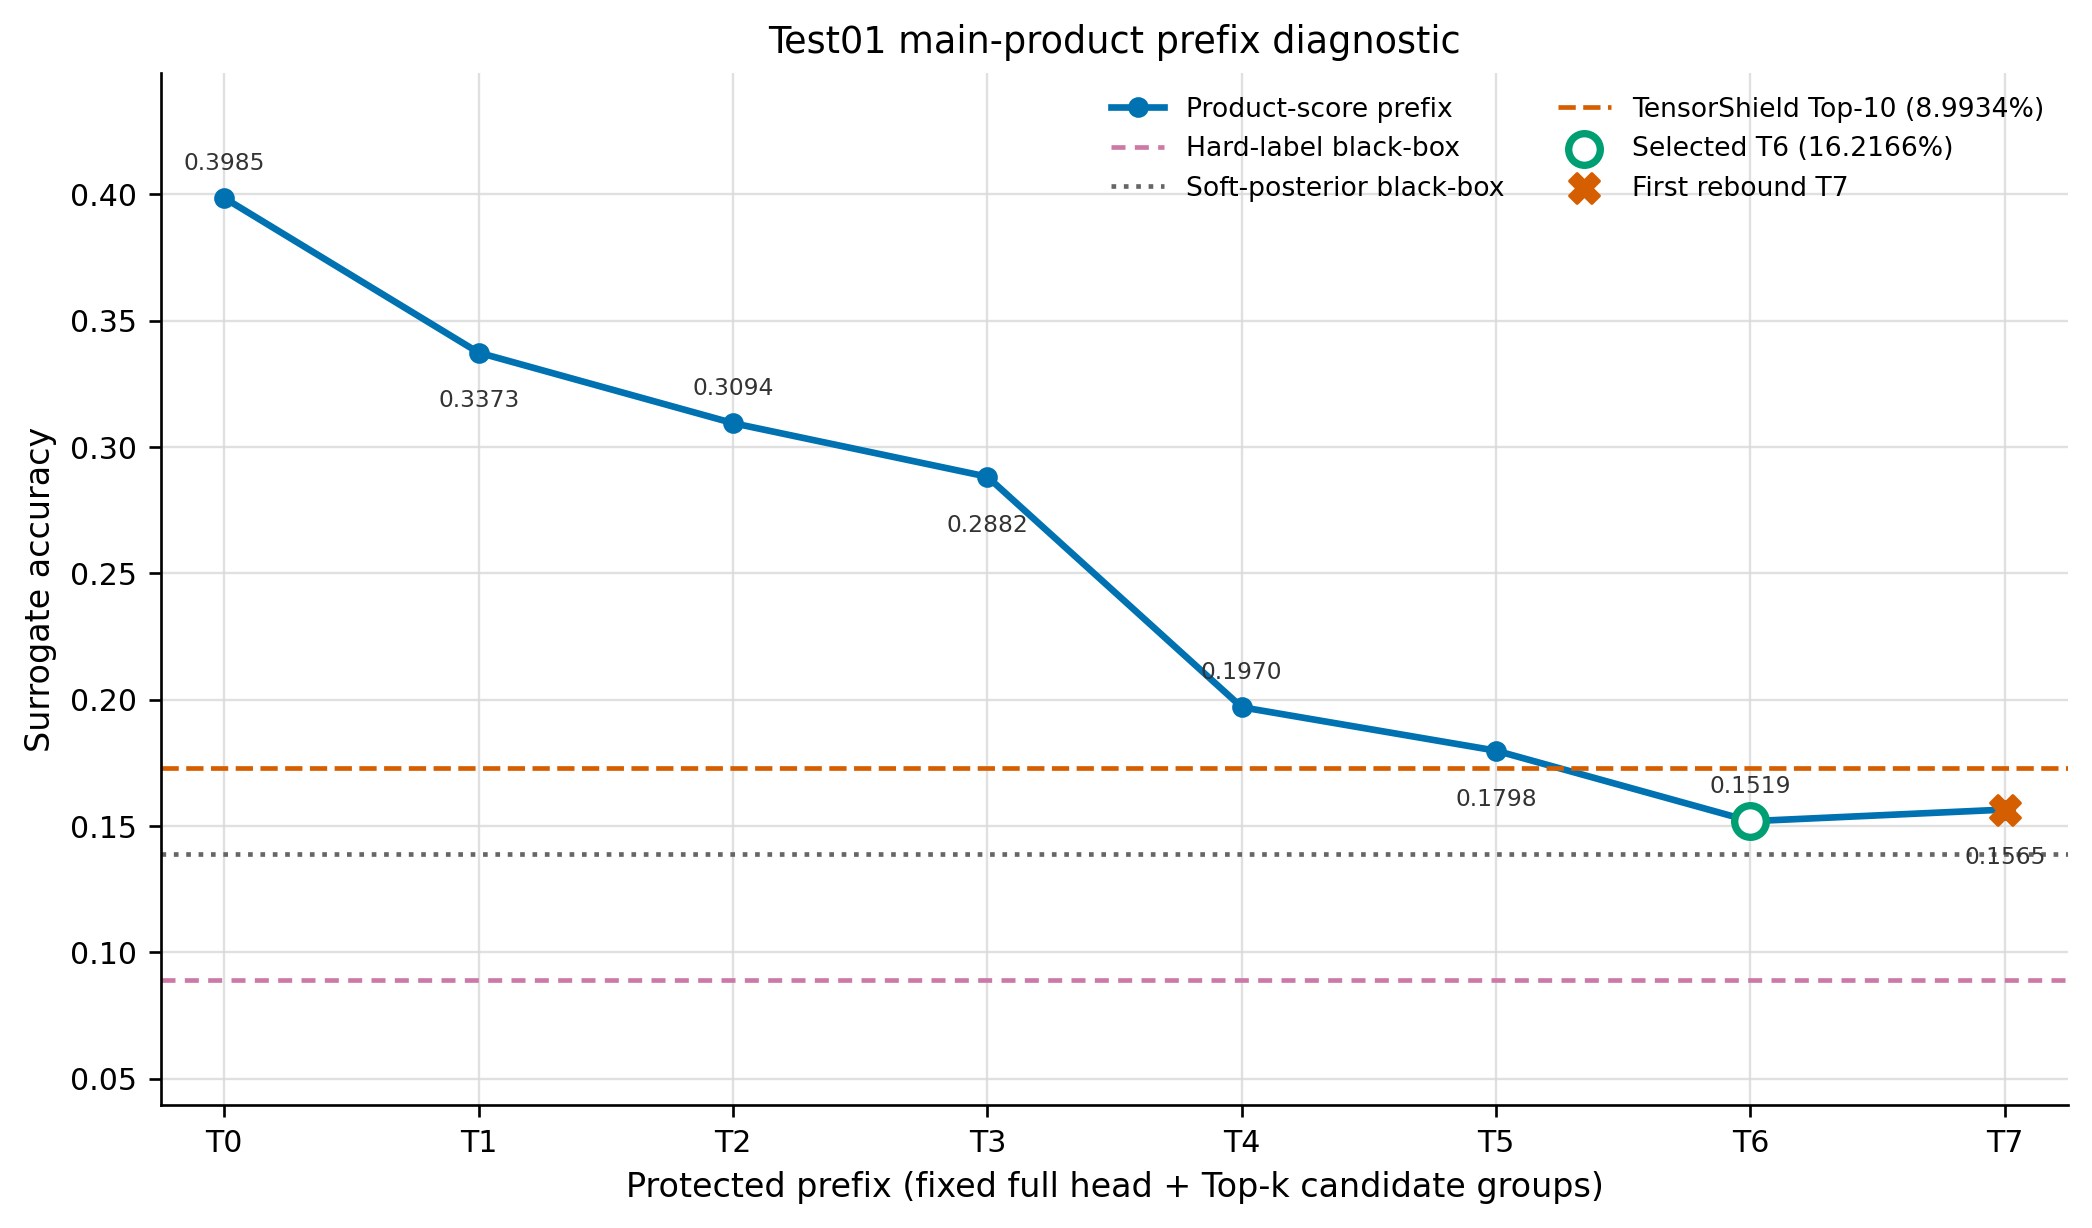

The table this chart was drawn from, first rows:
case	top_k	new_state	new_product_score	selected_rank_states	protected_unit_count	protected_param_count	protected_param_ratio	protection_mask_sha256	best_epoch	surrogate_acc	fidelity	posterior_kl	is_best_point	is_first_rebound
top_00	0				2	51300	0.004569	466d73220c084463772303efcfa567e3326b91f0…	93	0.3985	0.4621	1.617	0	0
top_01	1	layer2.0.conv1.weight	1.061	layer2.0.conv1.weight	3	125028	0.01114	397c147c08ace46806dedbf9935b2ea93ba8fd94…	93	0.3373	0.3803	1.9	0	0
top_02	2	layer1.1.conv1.weight	0.9829	layer2.0.conv1.weight,layer1.1.conv1.wei…	4	161892	0.01442	9463f5da2cf76841c7a91c3d8180cb31a33e627d…	93	0.3094	0.3497	2.017	0	0
top_03	3	layer1.0.conv1.weight	0.8964	layer2.0.conv1.weight,layer1.1.conv1.wei…	5	198756	0.0177	63b9633c64756c5419003ec663116a81385bfaea…	93	0.2882	0.3239	2.097	0	0
top_04	4	layer3.0.conv1.weight	0.5259	layer2.0.conv1.weight,layer1.1.conv1.wei…	6	493668	0.04397	85128632e8f2f496db563783468e03b86ca99e5b…	90	0.197	0.2164	2.549	0	0
top_05	5	layer2.1.conv1.weight	0.339	layer2.0.conv1.weight,layer1.1.conv1.wei…	7	641124	0.0571	f5f5222c876b055df2163e8eab197284c21a7d76…	94	0.1798	0.1947	2.642	0	0
top_06	6	layer4.0.conv1.weight	0.2721	layer2.0.conv1.weight,layer1.1.conv1.wei…	8	1820772	0.1622	ca2e634ea0298aa0334c5c440a3c8f3446e3c2f3…	94	0.1519	0.1626	2.794	1	0
top_07	7	layer4.1.conv1.weight	0.2361	layer2.0.conv1.weight,layer1.1.conv1.wei…	9	4180068	0.3723	1386cccaf405ab7b55d3d29ecc99bfec92325b4b…	94	0.1565	0.1665	2.79	0	1
